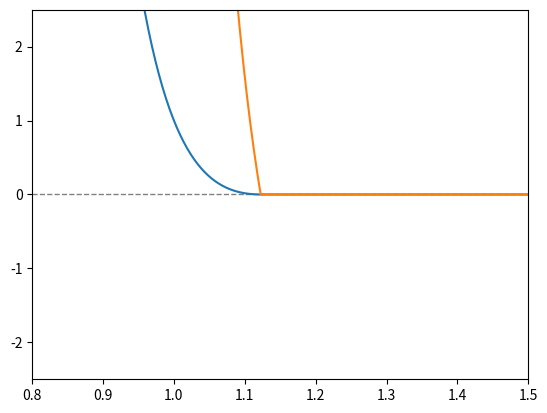

This chart was generated by the following Python code:
#!/usr/bin/env python3

import numpy as np
import scipy.linalg


def lj_potential(r_ij: np.ndarray) -> float:
    r_norm = np.linalg.norm(r_ij)
    return 4 * ((1 / r_norm) ** 12 - (1 / r_norm) ** 6)

    
def lj_force(r_ij: np.ndarray) -> np.ndarray:
    r_norm = np.linalg.norm(r_ij)
    return -24 * r_ij * (r_norm ** 6 - 2) / r_norm ** 14


def lj_pot_rep(r_ij: np.ndarray, r_cut:float) -> float:
    r_norm = np.linalg.norm(r_ij)
    if r_norm < r_cut:
        return 4 * (1 / r_norm) ** 12 - 4 * (1 / r_cut) ** 12
    else: return 0.0


def lj_force_rep(r_ij: np.ndarray, r_cut:float) -> np.ndarray:
    r_norm = np.linalg.norm(r_ij)
    if r_norm < r_cut:
        return 48 * r_ij / r_norm ** 14
    else: return np.array([0.0, 0.0])


def lj_pot_rep2(r_ij: np.ndarray) -> float:
    r_norm = np.linalg.norm(r_ij)
    # value corresponds to r=2**(1/6) at minimum of LJ
    if r_norm <= 1.122462048309373:
        # schift by -epsilon (+1)
        return 4 * ((1 / r_norm) ** 12 - (1 / r_norm) ** 6) + 1
    else:
        return 0.0


def lj_force_rep2(r_ij: np.ndarray) -> np.ndarray:
    r_norm = np.linalg.norm(r_ij)
    # value corresponds to r=2**(1/6) at minimum of LJ
    if r_norm <= 1.122462048309373:
        # schift by -epsilon (+1)
        return -24 * r_ij * (r_norm ** 6 - 2) / r_norm ** 14
    else:
        return np.array([0.0, 0.0])


if __name__ == "__main__":
    import matplotlib.pyplot as plt

    num_vals = 1000
    d_vec = np.array([np.linspace(0.85, 2.5, num_vals), np.zeros(num_vals)])

    lj_pot_energies = np.array([lj_potential(r_ij) for r_ij in d_vec.T])
    lj_forces = np.array([lj_force(r_ij) for r_ij in d_vec.T]).T

    lj_pot_energies_rep = np.array([lj_pot_rep(r_ij, 1.5) for r_ij in d_vec.T])
    lj_forces_rep = np.array([lj_force_rep(r_ij, 1.5) for r_ij in d_vec.T]).T

    lj_pot_energies_rep2 = np.array([lj_pot_rep2(r_ij) for r_ij in d_vec.T])
    lj_forces_rep2 = np.array([lj_force_rep2(r_ij) for r_ij in d_vec.T]).T

    plt.axhline(0, color="gray", linewidth=1,
                linestyle="--")  # Horizontal line at y=0
    # plt.plot(d_vec[0], lj_pot_energies)
    # plt.plot(d_vec[0], lj_forces[0])
    # plt.plot(d_vec[0], lj_pot_energies_rep)
    # plt.plot(d_vec[0], lj_forces_rep[0])
    plt.plot(d_vec[0], lj_pot_energies_rep2)
    plt.plot(d_vec[0], lj_forces_rep2[0])
    plt.ylim(-2.5, 2.5)
    plt.xlim(0.8,1.5)
    plt.show()